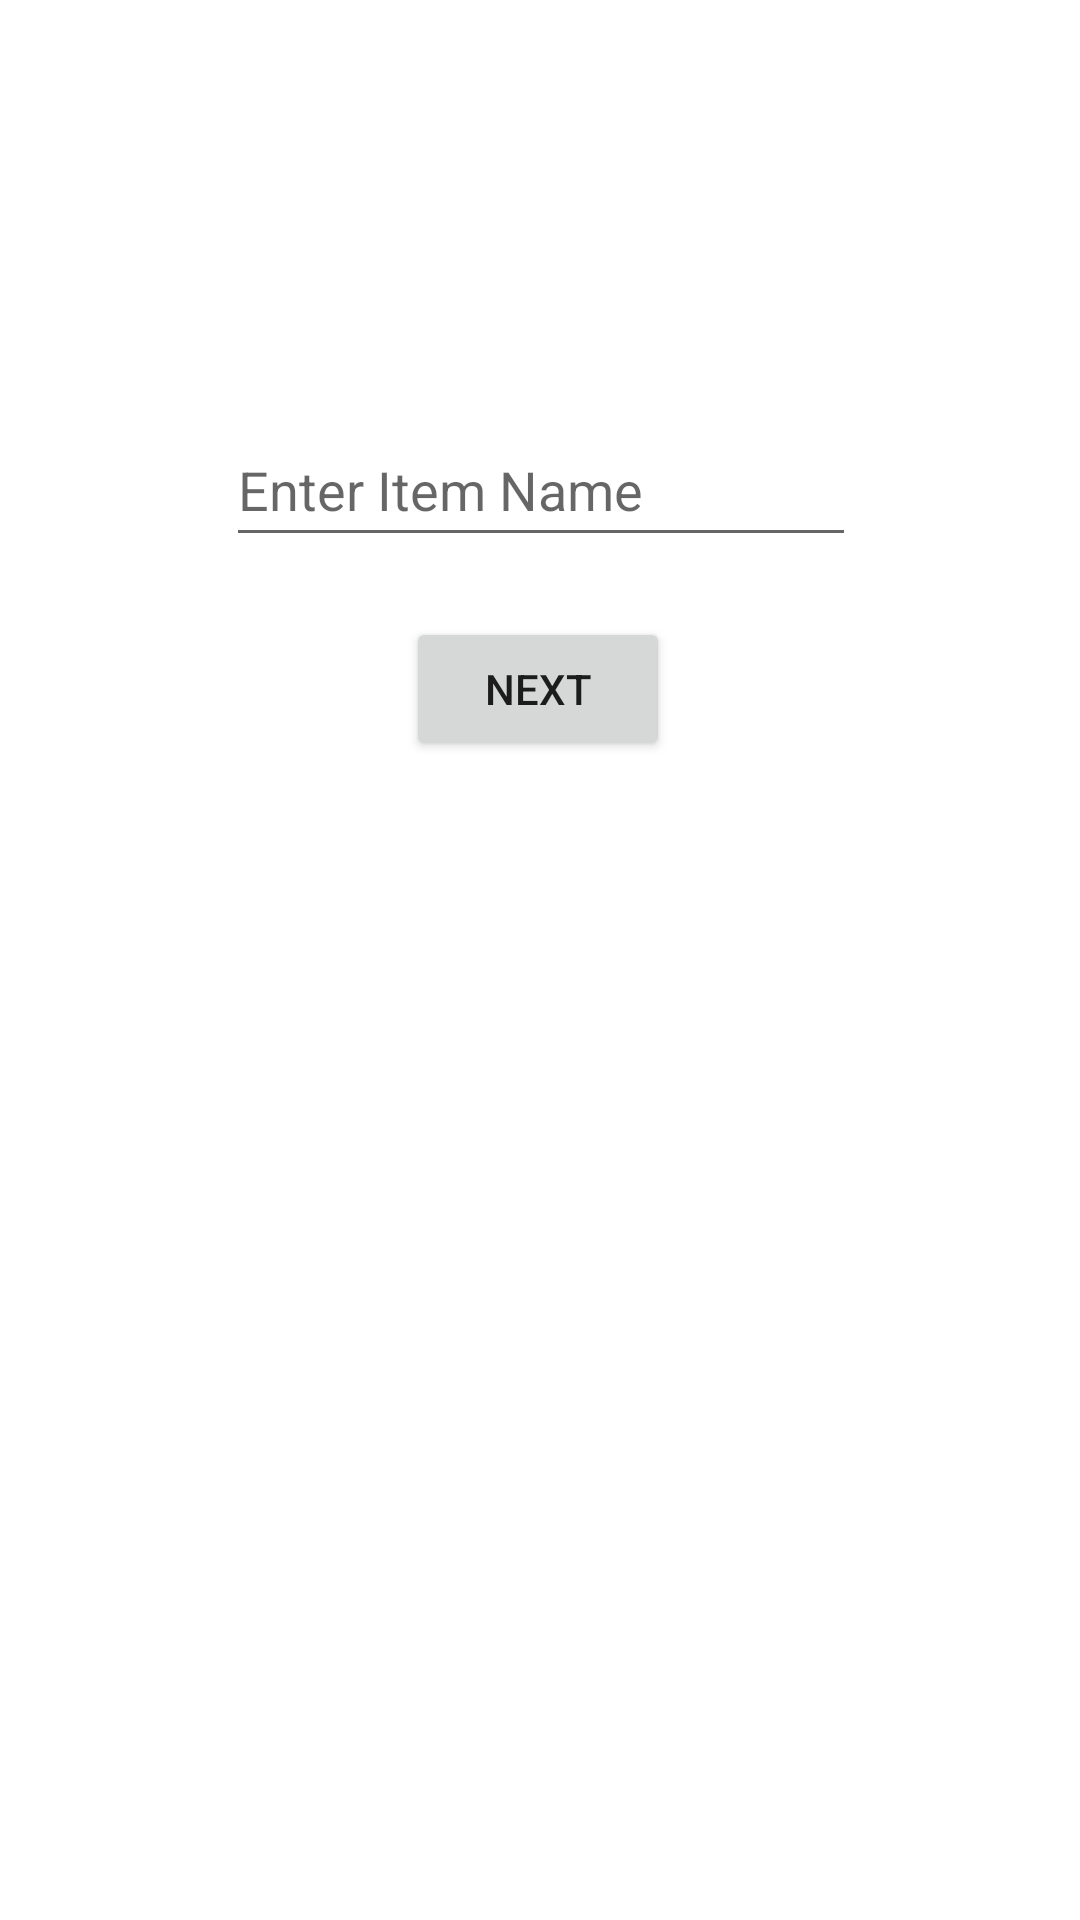

Produce the Android XML layout that renders to this screen, including the resource entries it uses.
<!-- AndroidManifest.xml: application theme Theme.LostAndFound -->
<!-- res/layout/activity_item_name.xml -->
<?xml version="1.0" encoding="utf-8"?>
<androidx.constraintlayout.widget.ConstraintLayout xmlns:android="http://schemas.android.com/apk/res/android"
    xmlns:app="http://schemas.android.com/apk/res-auto"
    xmlns:tools="http://schemas.android.com/tools"
    android:layout_width="match_parent"
    android:layout_height="match_parent"
    tools:context=".activities.ItemNameActivity">

    <TextView
        android:id="@+id/tvName"
        android:layout_width="wrap_content"
        android:layout_height="wrap_content"
        android:layout_marginTop="80dp"
        android:textSize="25sp"
        app:layout_constraintEnd_toEndOf="parent"
        app:layout_constraintHorizontal_bias="0.502"
        app:layout_constraintStart_toStartOf="parent"
        app:layout_constraintTop_toTopOf="parent"
        tools:text="What did you lose?" />

    <EditText
        android:id="@+id/etItemName"
        android:layout_width="wrap_content"
        android:layout_height="wrap_content"
        android:layout_marginTop="24dp"
        android:autofillHints=""
        android:ems="10"
        android:hint="@string/enter_item_name"
        android:inputType="textPersonName"
        android:minHeight="48dp"
        app:layout_constraintEnd_toEndOf="parent"
        app:layout_constraintHorizontal_bias="0.502"
        app:layout_constraintStart_toStartOf="parent"
        app:layout_constraintTop_toBottomOf="@+id/tvName"
        tools:ignore="TextContrastCheck" />

    <Button
        android:id="@+id/bNext"
        android:layout_width="wrap_content"
        android:layout_height="wrap_content"
        android:layout_marginTop="20dp"
        android:text="@string/next"
        app:layout_constraintEnd_toEndOf="parent"
        app:layout_constraintHorizontal_bias="0.498"
        app:layout_constraintStart_toStartOf="parent"
        app:layout_constraintTop_toBottomOf="@+id/etItemName" />
</androidx.constraintlayout.widget.ConstraintLayout>
<!-- resources referenced by this layout -->
<resources>
  <string name="enter_item_name">Enter Item Name</string>
  <string name="next">Next</string>
  <style name="Theme.LostAndFound" parent="Theme.MaterialComponents.DayNight.NoActionBar">
          
          <item name="colorPrimary">@color/purple_500</item>
          <item name="colorPrimaryVariant">@color/purple_700</item>
          <item name="colorOnPrimary">@color/white</item>
          
          <item name="colorSecondary">@color/teal_200</item>
          <item name="colorSecondaryVariant">@color/teal_700</item>
          <item name="colorOnSecondary">@color/black</item>
          
          <item name="android:statusBarColor">?attr/colorPrimaryVariant</item>
          
      </style>
  <!-- not gathered from this repository: default colours our renderer supplied (Android Studio template values) -->
  <color name="purple_500">#FF6200EE</color>
  <color name="purple_700">#FF3700B3</color>
  <color name="teal_200">#FF03DAC5</color>
  <color name="teal_700">#FF018786</color>
  <color name="black">#FF000000</color>
  <color name="white">#FFFFFFFF</color>
</resources>
